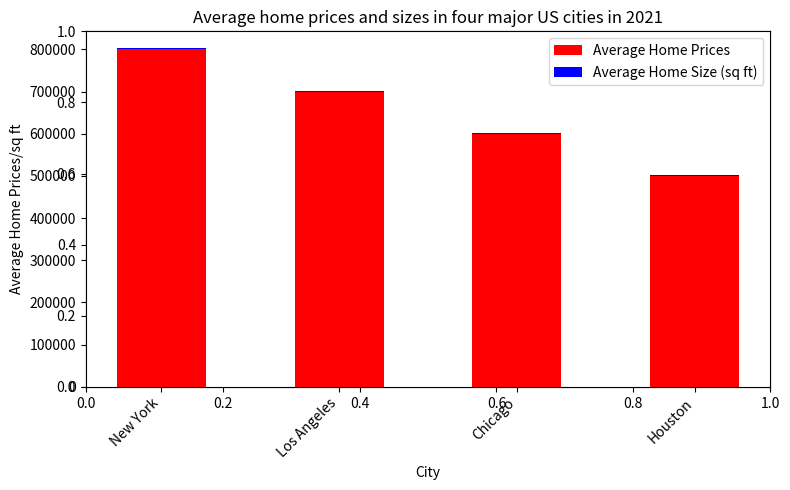

Write Python code to recreate this figure. (Note: this script raises an exception after producing the figure.)

import matplotlib.pyplot as plt 
fig = plt.figure(figsize=(8,5)) 
plt.title("Average home prices and sizes in four major US cities in 2021") 
ax = fig.add_subplot() 
ax.set_xlabel("City") 
ax.set_ylabel("Average Home Prices/sq ft") 
plt.xticks(rotation=45, ha="right") 
ax.bar(["New York", "Los Angeles", "Chicago", "Houston"], 
        [800000, 700000, 600000, 500000], 
        width=0.5, label="Average Home Prices", 
        color="r", bottom=0) 
ax.bar(["New York", "Los Angeles", "Chicago", "Houston"], 
        [2500, 2100, 1800, 1500], 
        width=0.5, label="Average Home Size (sq ft)", 
        color="b", bottom=[800000, 700000, 600000, 500000]) 
ax.legend(loc="best") 
plt.tight_layout() 
plt.savefig('bar chart/png/366.png') 
plt.clf()
